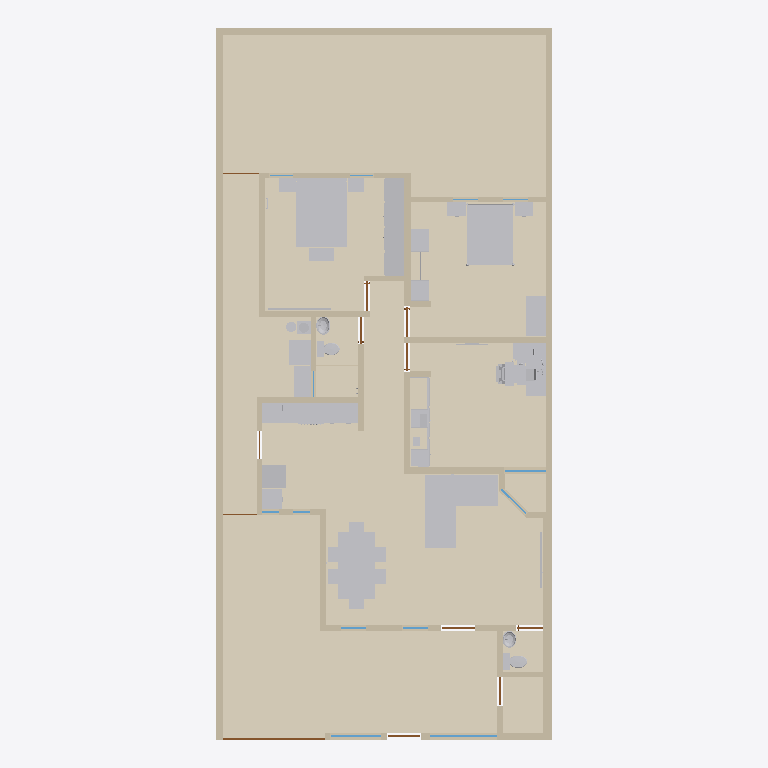
Plan cut of the same IFC building model at storey 'Planta baja' (level 0.00 m, cut at 1.40 m), seen from above with north up, elements coloured by IFC class: 48 other elements (light grey), 40 walls (beige), 14 coverings (cream), 11 doors (brown), 8 windows (light blue). Cut surfaces are drawn darker.
Extent 10.0 m × 21.2 m × 2.7 m (x, y, z). Storeys (1): Planta baja at 0.00 m. Elements (283): 105 IfcFurniture, 40 IfcWall, 24 IfcCovering, 21 IfcDiscreteAccessory, 14 IfcAudioVisualAppliance, 13 IfcOutlet, 13 IfcWindow, 12 IfcDoor, 9 IfcLightFixture, 9 IfcSwitchingDevice, 6 IfcSanitaryTerminal, 5 IfcElectricAppliance.

HEADER;
FILE_DESCRIPTION(('ViewDefinition[DesignTransferView]'),'2;1');
FILE_NAME('/dev/null','2026-10-25T23:11:34-06:00',(''),(''),'IfcOpenShell 0.9.0.post1','IfcOpenShell 0.9.0.post1','Nobody');
FILE_SCHEMA(('IFC4'));
ENDSEC;
DATA;
#1=IFCPROJECT('2m_z8rXpnSLfCm5nV42FI6',$,'Casa Jonhy — planta existente — propuesta: Recámara 2: dos ventanas a los lados de la cabecera',$,$,$,$,(#10),#5);
#12=IFCSITE('3cJeHvK$rR8RI_2yZnSELC',$,'Terreno',$,$,#35,$,$,$,$,$,$,$,$);
#18=IFCBUILDING('005_sqp55Jk8CPsZyEy18r',$,'Casa',$,$,#41,$,$,$,$,$,$);
#24=IFCBUILDINGSTOREY('0yFFDbz5DQsB1OXGedVNuA',$,'Planta baja',$,$,#47,$,$,$,$);
#36764=IFCCOVERING('39_t459wbVjP7$VM8oS3l$',$,'S09-piso',$,$,#36933,#36780,$,.FLOORING.);
#36558=IFCCOVERING('2yIo0aeVbPDwVqz0PcYkZx',$,'S01-piso',$,$,#36908,#36574,$,.FLOORING.);
#36786=IFCCOVERING('3CXTq6sg1QReT$ReGbyUl1',$,'S10-piso',$,$,#36928,#36802,$,.FLOORING.);
#36808=IFCCOVERING('05hmDhczHPl83PVmkt_vvh',$,'S11-piso',$,$,#36923,#36824,$,.FLOORING.);
#36626=IFCCOVERING('2JXAtkDjHOSgsk5SIha6W7',$,'S04-piso',$,$,#36893,#36642,$,.FLOORING.);
#36582=IFCCOVERING('3SrdT9NgzLqAgI0mgD3VBA',$,'S02-piso',$,$,#36903,#36598,$,.FLOORING.);
#36830=IFCCOVERING('2GjFW9W8LViQlqNuX_mMwO',$,'S12-piso',$,$,#36918,#36846,$,.FLOORING.);
#36604=IFCCOVERING('1xakwBuH1VnwwSuep7xH_W',$,'S03-piso',$,$,#36898,#36620,$,.FLOORING.);
#53=IFCWALL('3KH_2e4mDOdu2uT2lOurG1',$,'W01',$,$,#1310,#69,$,.SOLIDWALL.);
#28555=IFCFURNITURE('3ZvMd5tTnSvAPVroZZdlpV',$,'sala-sofa',$,'sofá en L',#28635,#28630,$,.USERDEFINED.);
#35055=IFCFURNITURE('3j5njiepTH5eH8xDO4PotZ',$,'r-s03-cama',$,$,#35075,#35070,$,.BED.);
#36852=IFCCOVERING('3rj4wM355GAf2ZHDuv2I3C',$,'S13-piso',$,$,#36913,#36868,$,.FLOORING.);
#33271=IFCFURNITURE('0VBGlGQArVlQdDcpg5kSe6',$,'recamara-cama',$,$,#33291,#33286,$,.BED.);
#28771=IFCFURNITURE('16vkBEq2nGG8u8iJZGYmgB',$,'comedor-mesa',$,$,#28821,#28816,$,.TABLE.);
#81=IFCWALL('1asaDOY4DLKPuD5LYFJ7_d',$,'W02',$,$,#1180,#97,$,.SOLIDWALL.);
#36696=IFCCOVERING('2zfrfHTwTJ6Rwi$fNfOd4g',$,'S06-piso',$,$,#36888,#36712,$,.FLOORING.);
#9319=IFCFURNITURE('1lePFLDdbHI9UXM30$7FGe',$,'F02-closet',$,'closet',#9435,#9430,$,.USERDEFINED.);
#36648=IFCCOVERING('0T1lnIJUbRvggdIHMJ9x8B',$,'S05-piso',$,$,#36878,#36664,$,.FLOORING.);
#193=IFCWALL('2ttYOHz4jUkupna5tqdXSH',$,'W06',$,$,#1250,#209,$,.SOLIDWALL.);
#36670=IFCCOVERING('0dYoSiAVrGwefIH8Jkw7Ed',$,'S05-regadera',$,$,#36938,#36686,$,.FLOORING.);
#36742=IFCCOVERING('2LuDqDViPIqxJd$rzqhPnr',$,'S08-piso',$,$,#36943,#36758,$,.FLOORING.);
#36720=IFCCOVERING('1mL1e53X9GVxzjOWuw9Z8R',$,'S07-piso',$,$,#36883,#36736,$,.FLOORING.);
#137=IFCWALL('0TSsOZddDGp8cBxzW_PEkK',$,'W04',$,$,#1315,#153,$,.SOLIDWALL.);
#165=IFCWALL('2vM_6g8gPNdwFCMWglQdpV',$,'W05',$,$,#1185,#181,$,.SOLIDWALL.);
#501=IFCWALL('1rfnFGsVDLawycbf$I3vm5',$,'W17',$,$,#1205,#517,$,.SOLIDWALL.);
#249=IFCWALL('0IRtxyyr9KNe05NBLZb7tx',$,'W08',$,$,#1190,#265,$,.SOLIDWALL.);
#29231=IFCFURNITURE('1$8kfezL5MbwfjtJjx5vet',$,'r3-escritorio',$,$,#29297,#29292,$,.DESK.);
#333=IFCWALL('2n9T4rm8bLEAho55u1D50A',$,'W11',$,$,#1195,#349,$,.SOLIDWALL.);
#34887=IFCFURNITURE('3sASAoJNTVLfOeu4VxKTfN',$,'recamara-escritorio',$,$,#34925,#34920,$,.DESK.);
#361=IFCWALL('2gy07vHUXRfeR2J508h1kr',$,'W12',$,$,#1260,#377,$,.SOLIDWALL.);
#32997=IFCFURNITURE('19OhpGrKvUCvSCN26ZrA9A',$,'recamara-closet',$,'closet abierto',#33137,#33132,$,.USERDEFINED.);
#29173=IFCFURNITURE('2fWhalzsrPR8uuRMwVEeCx',$,'comedor-asientos',$,$,#29223,#29218,$,.CHAIR.);
#109=IFCWALL('0SrTH4J8rN7gPQLvfy1L6m',$,'W03',$,$,#1245,#125,$,.SOLIDWALL.);
#417=IFCWALL('2r_Cs5qmrT5OFQhXawL72E',$,'W14',$,$,#1200,#433,$,.SOLIDWALL.);
#26009=IFCFURNITURE('3Rv7ygWzHQK9wjGyHo94gB',$,'cocina-barra-cubierta-2',$,'mueble',#26035,#26030,$,.USERDEFINED.);
#277=IFCWALL('0ACGmkTn9Sou96c8z9njNy',$,'W09',$,$,#1255,#293,$,.SOLIDWALL.);
#221=IFCWALL('0XUEQ_96rN9R4cELlUaDZc',$,'W07',$,$,#1320,#237,$,.SOLIDWALL.);
#305=IFCWALL('1WX0Y3GA1SFRpeyIZzyXmb',$,'W10',$,$,#1325,#321,$,.SOLIDWALL.);
#585=IFCWALL('1tMQeO8jTOMf3RUCwalqsK',$,'W20',$,$,#1210,#601,$,.SOLIDWALL.);
#445=IFCWALL('2$17IpzVnLtQH3AayJSPUz',$,'W15',$,$,#1265,#461,$,.SOLIDWALL.);
#473=IFCWALL('20lrEyBi5H5eepC6pktsDF',$,'W16',$,$,#1335,#489,$,.SOLIDWALL.);
#641=IFCWALL('1hie4jVk1RqvEER0W3X9Y3',$,'W22',$,$,#1345,#657,$,.SOLIDWALL.);
#26313=IFCELECTRICAPPLIANCE('12Nd_TRLLIkfgvLXFDOquO',$,'cocina-estufa',$,'estufa de gas',#26603,#26598,$,.USERDEFINED.);
#28077=IFCELECTRICAPPLIANCE('0dulcftfLVWPrafGKNABKW',$,'cocina-refrigerador',$,$,#28109,#28104,$,.REFRIGERATOR.);
#35709=IFCELECTRICAPPLIANCE('3SY83jE4DKfAys2d2WOkpf',$,'lavanderia-secadora',$,$,#35735,#35730,$,.TUMBLEDRYER.);
#35675=IFCELECTRICAPPLIANCE('0KxbMeK49GOeznUBX_nA8n',$,'lavanderia-lavadora-tapa',$,$,#35701,#35696,$,.WASHINGMACHINE.);
#13011=IFCFURNITURE('1SIjYkcivKmOxbLx85V0_i',$,'F03-interior-pino-closet',$,'interior del closet',#13151,#13146,$,.USERDEFINED.);
#34713=IFCFURNITURE('01QqdHg1DIh9CF5W7XElm5',$,'recamara-buro',$,'buros',#34763,#34758,$,.USERDEFINED.);
#25975=IFCFURNITURE('3pok7xHa9QpR3CV3ij80tv',$,'cocina-barra-cubierta-1',$,'mueble',#26001,#25996,$,.USERDEFINED.);
#389=IFCWALL('1sNffVdvrKpwgfkchTOZgY',$,'W13',$,$,#1330,#405,$,.SOLIDWALL.);
#31765=IFCFURNITURE('13uAaWPWfIUgRVf_BQnPzp',$,'r3-silla',$,$,#31863,#31858,$,.CHAIR.);
#35207=IFCFURNITURE('0H4ls0iVDIEe6wmKzKYA88',$,'r-s03-buro',$,'buros',#35269,#35264,$,.USERDEFINED.);
#28013=IFCFURNITURE('0ZKwlSr7bSDgEf7HQ83b3g',$,'cocina-refrigerador-cubierta-1',$,'mueble',#28033,#28028,$,.USERDEFINED.);
#557=IFCWALL('2B9d_vq3vIKxX5QFll_Nhq',$,'W19',$,$,#1340,#573,$,.SOLIDWALL.);
#697=IFCWALL('2SM7iMOH1UBRTnjeopLeML',$,'W24',$,$,#1280,#713,$,.SOLIDWALL.);
#35419=IFCFURNITURE('3Vm3e5T8fTPwRbm_WfWqVh',$,'r-s03-baul',$,'baúl',#35439,#35434,$,.USERDEFINED.);
#529=IFCWALL('0_ERbUJaTJDPS_yDQIOhE5',$,'W18',$,$,#1270,#545,$,.SOLIDWALL.);
#725=IFCWALL('3e7Q9b4fPRZgGpaFQFEkS1',$,'W25',$,$,#1350,#741,$,.SOLIDWALL.);
#23438=IFCSANITARYTERMINAL('1ksSvxiUrVHgt9kpJuY5LS',$,'WC01',$,$,#23854,#23849,$,.TOILETPAN.);
#613=IFCWALL('2gXr9tbk5UrxhAwS_vePR0',$,'W21',$,$,#1275,#629,$,.SOLIDWALL.);
#867=IFCWALL('0ZHx1C3ivPKwYcp6TFk6q3',$,'W30',$,$,#1290,#883,$,.SOLIDWALL.);
#23890=IFCSANITARYTERMINAL('03mGX8dXLVt9UldpELWTJH',$,'WC02',$,$,#24306,#24301,$,.TOILETPAN.);
#783=IFCWALL('06QV$1BDfOguB8Hp0AgmUj',$,'W27',$,$,#1285,#799,$,.SOLIDWALL.);
#811=IFCWALL('1LWZDJtQTU6vQKS2v_KixK',$,'W28',$,$,#1355,#827,$,.SOLIDWALL.);
#26041=IFCSANITARYTERMINAL('0FOV5j_C5RXxngdx7yqKls',$,'cocina-barra-tarja',$,$,#26061,#26056,$,.SINK.);
#12757=IFCFURNITURE('1c_AJ$06HHZxvvhkiiFVYM',$,'F03-interior-plastico-negro',$,'interior del closet',#12975,#12970,$,.USERDEFINED.);
#951=IFCWALL('1Ef0bFOsfN8Bvf0RNTbol1',$,'W33',$,$,#1295,#967,$,.SOLIDWALL.);
#8509=IFCDOOR('2n7UQi_AjKVQ$qgWmzpZox',$,'D12',$,$,#8530,#8525,$,2.23,3.04,.DOOR.,$,$);
#839=IFCWALL('22c7Y39OHSXwoPuUxXtvhG',$,'W29',$,$,#1225,#855,$,.SOLIDWALL.);
#895=IFCWALL('1AbSzqobbTQ8tuIgnVMq3B',$,'W31',$,$,#1360,#911,$,.SOLIDWALL.);
#25053=IFCSANITARYTERMINAL('2RtyUHGQzQ6w0bSlvTMXL1',$,'LV02',$,$,#25611,#25606,$,.WASHHANDBASIN.);
#1035=IFCWALL('0Te8xcj7fJRO6NO5m6myGK',$,'W36',$,$,#1300,#1051,$,.SOLIDWALL.);
#24315=IFCSANITARYTERMINAL('00ZcGt0H9Scf8lb0iyRO7F',$,'LV01',$,$,#24873,#24868,$,.WASHHANDBASIN.);
#1063=IFCWALL('2U$uhU6STVKBVxBwAIZnry',$,'W37',$,$,#1370,#1079,$,.SOLIDWALL.);
#669=IFCWALL('0ZYUvHnyPPYB1lfPxnBbqP',$,'W23',$,$,#1215,#685,$,.SOLIDWALL.);
#35133=IFCFURNITURE('0BrHkaSsnTORdAc3LmKZdH',$,'r-s03-cama-cabecera',$,$,#35201,#35196,$,.BED.);
#28829=IFCFURNITURE('2NSDIwdN9HLh3uW1f85pkK',$,'comedor-sillas',$,$,#29167,#29162,$,.CHAIR.);
#923=IFCWALL('0Glk_YlhXQaQhN6epyVTLv',$,'W32',$,$,#1230,#939,$,.SOLIDWALL.);
#31301=IFCFURNITURE('1AjTRLCrrKlvslnmfI7Vvd',$,'r3-impresora',$,'impresora',#31375,#31370,$,.USERDEFINED.);
#9083=IFCWINDOW('1v$LvsgbHI7v$O_o4b6nam',$,'V11',$,$,#9128,#9099,$,1.3,2.0,.WINDOW.,$,$);
#979=IFCWALL('09imdoopbQZeBvHhNWO_SE',$,'W34',$,$,#1365,#995,$,.SOLIDWALL.);
#35589=IFCAUDIOVISUALAPPLIANCE('1bZeu4bALQSvXwrdkHDPKO',$,'r-s03-tv',$,'TV',#35615,#35610,$,.USERDEFINED.);
#1007=IFCWALL('3oF3H3HfjUthDgZvXtNIBX',$,'W35',$,$,#1235,#1023,$,.SOLIDWALL.);
#28711=IFCAUDIOVISUALAPPLIANCE('07tK0A4N9NsPz$j6Li0rCN',$,'sala-tv',$,'TV',#28737,#28732,$,.USERDEFINED.);
#33471=IFCFURNITURE('18xNHSOEfMnQhOMos1URvc',$,'recamara-cama-laton',$,$,#34705,#34700,$,.BED.);
#31163=IFCFURNITURE('3szzbeWjnQkh1KOFSs69Uy',$,'r3-tapete-teclado',$,'tapete del teclado',#31183,#31178,$,.USERDEFINED.);
#35869=IFCFURNITURE('0w84iESMjO6Po1oLEF1YNm',$,'lavanderia-boiler-base',$,'base del boiler',#35913,#35908,$,.USERDEFINED.);
#1119=IFCWALL('1AzKawgfTRNvWUnmMQR3ng',$,'W39',$,$,#1305,#1135,$,.SOLIDWALL.);
#9141=IFCWINDOW('0wvXS1kAPVBRQk9rPyUegr',$,'V12',$,$,#9186,#9157,$,1.3,1.5,.WINDOW.,$,$);
#29583=IFCAUDIOVISUALAPPLIANCE('1VWMbshnDLegbN4nzDZvVo',$,'r3-monitores',$,$,#29645,#29640,$,.DISPLAY.);
#1091=IFCWALL('1kX42e0MnLo988CigLgNDh',$,'W38',$,$,#1240,#1107,$,.SOLIDWALL.);
#31275=IFCFURNITURE('2RLfghYsnKPxnKpXJEgqZ5',$,'r3-laptop-cerrada',$,'laptop cerrada',#31295,#31290,$,.USERDEFINED.);
#35919=IFCFLOWSTORAGEDEVICE('0oGEioaHbPtBFGu7zoqcff',$,'lavanderia-gas',$,'cilindro de gas',#36041,#36036,$);
#8783=IFCWINDOW('1$2$YC_qDMou6rfjpQfGFB',$,'V05',$,$,#8828,#8799,$,1.26,1.24,.WINDOW.,$,$);
#35741=IFCFLOWSTORAGEDEVICE('20ZMt$ILTLu9PgOFlC1lHH',$,'lavanderia-boiler',$,'calentador de agua (boiler)',#35863,#35858,$);
#7022=IFCDOOR('3mrDThtrvOiuRlAPXsKxIl',$,'D08',$,$,#7067,#7038,$,2.1,0.895,.DOOR.,$,$);
#30275=IFCFURNITURE('3I_hoFlj5QkeTHbvg4k5Zw',$,'r3-teclado',$,'teclado',#30937,#30932,$,.USERDEFINED.);
#2803=IFCDOOR('2sRNEfnFPQIRNr7Tn84TBg',$,'D03',$,$,#2848,#2819,$,2.1,1.0,.DOOR.,$,$);
#4292=IFCDOOR('2Zl7rrPcDQIxq_WRUVPAXj',$,'D06',$,$,#4337,#4308,$,2.1,0.88,.DOOR.,$,$);
#1376=IFCDOOR('09tTKIQUHGjBp$bO$gtI_R',$,'D01',$,$,#1421,#1392,$,2.3,0.98,.DOOR.,$,$);
#2927=IFCDOOR('0nu8TCIW9KEuAHfzC9164f',$,'D05',$,$,#2972,#2943,$,2.1,0.8,.DOOR.,$,$);
#5657=IFCDOOR('2zyn68yH9SRwOciA_bprA2',$,'D07',$,$,#5702,#5673,$,2.1,0.86,.DOOR.,$,$);
#33299=IFCFURNITURE('0X4kNIr$DONuNlgEE56njm',$,'recamara-cama-postes',$,$,#33463,#33458,$,.BED.);
#9023=IFCWINDOW('1Y4yTa6WPNsOc5q$nyA69I',$,'V10',$,$,#9068,#9039,$,1.62,1.03,.WINDOW.,$,$);
#1434=IFCDOOR('29pncILh9PigW36apdGvrN',$,'D02',$,$,#1479,#1450,$,2.1,0.78,.DOOR.,$,$);
#8387=IFCDOOR('1XkudMIgjNJw4cLTR4CyuG',$,'D09',$,$,#8432,#8403,$,2.1,0.835,.DOOR.,$,$);
#35277=IFCFURNITURE('276k_XGpnSoOK82P9gDtox',$,'r-s03-buro-marco',$,'marco de los buros',#35411,#35406,$,.USERDEFINED.);
#8542=IFCWINDOW('290htOsfrVY8GJ9u572VCt',$,'V01',$,$,#8587,#8558,$,1.27,0.745,.WINDOW.,$,$);
#8603=IFCWINDOW('3HnUMi0y9Kofgo55d246EB',$,'V02',$,$,#8648,#8619,$,1.26,0.75,.WINDOW.,$,$);
#29651=IFCFURNITURE('1a9AikhNTOJhEPOr$48iDh',$,'r3-monitores-brazo',$,'brazo para 2 monitores y laptop',#30115,#30110,$,.USERDEFINED.);
#31137=IFCFURNITURE('0iyZ1cusTGneVNiICTWgAP',$,'r3-tapete-mouse',$,'tapete del mouse',#31157,#31152,$,.USERDEFINED.);
#35083=IFCFURNITURE('1_bvDfnaXST94wCYB1L_D_',$,'r-s03-cama-base',$,$,#35127,#35122,$,.BED.);
#32939=IFCAUDIOVISUALAPPLIANCE('3TuhdqY51JDAVx9kdhl3gq',$,'r3-tv',$,'TV',#32965,#32960,$,.USERDEFINED.);
#753=IFCWALL('1xAc_w7tHSRBsfbU7oExj2',$,'W26',$,$,#1220,#769,$,.SOLIDWALL.);
#15293=IFCFURNITURE('04kx2xUAXLTPzOtRUXXxr4',$,'F03-interior-libro-blanco',$,'interior del closet',#15415,#15410,$,.USERDEFINED.);
#8478=IFCDOOR('1zZXifbeXJbxcglZ2AFOsT',$,'D11',$,$,#8499,#8494,$,2.1,1.08,.DOOR.,$,$);
#30153=IFCAUDIOVISUALAPPLIANCE('3Mr33CIIfHuh2DtXnAh2kz',$,'r3-monitores-teclado-laptop',$,$,#30173,#30168,$,.DISPLAY.);
#8445=IFCDOOR('2tvWovYKjMHeb2Qcba_WbP',$,'D10',$,$,#8466,#8461,$,2.1,1.005,.DOOR.,$,$);
#8663=IFCWINDOW('0NODzIwO1JaPJECbs1iP5r',$,'V03',$,$,#8708,#8679,$,1.27,0.5,.WINDOW.,$,$);
#8723=IFCWINDOW('3nvYm$Am1L3ROgul4SV7vV',$,'V04',$,$,#8768,#8739,$,1.27,0.51,.WINDOW.,$,$);
#1147=IFCWALL('1vdHe1AtTVeeV7LNEq9SjE',$,'W40',$,$,#1375,#1163,$,.SOLIDWALL.);
ENDSEC;
